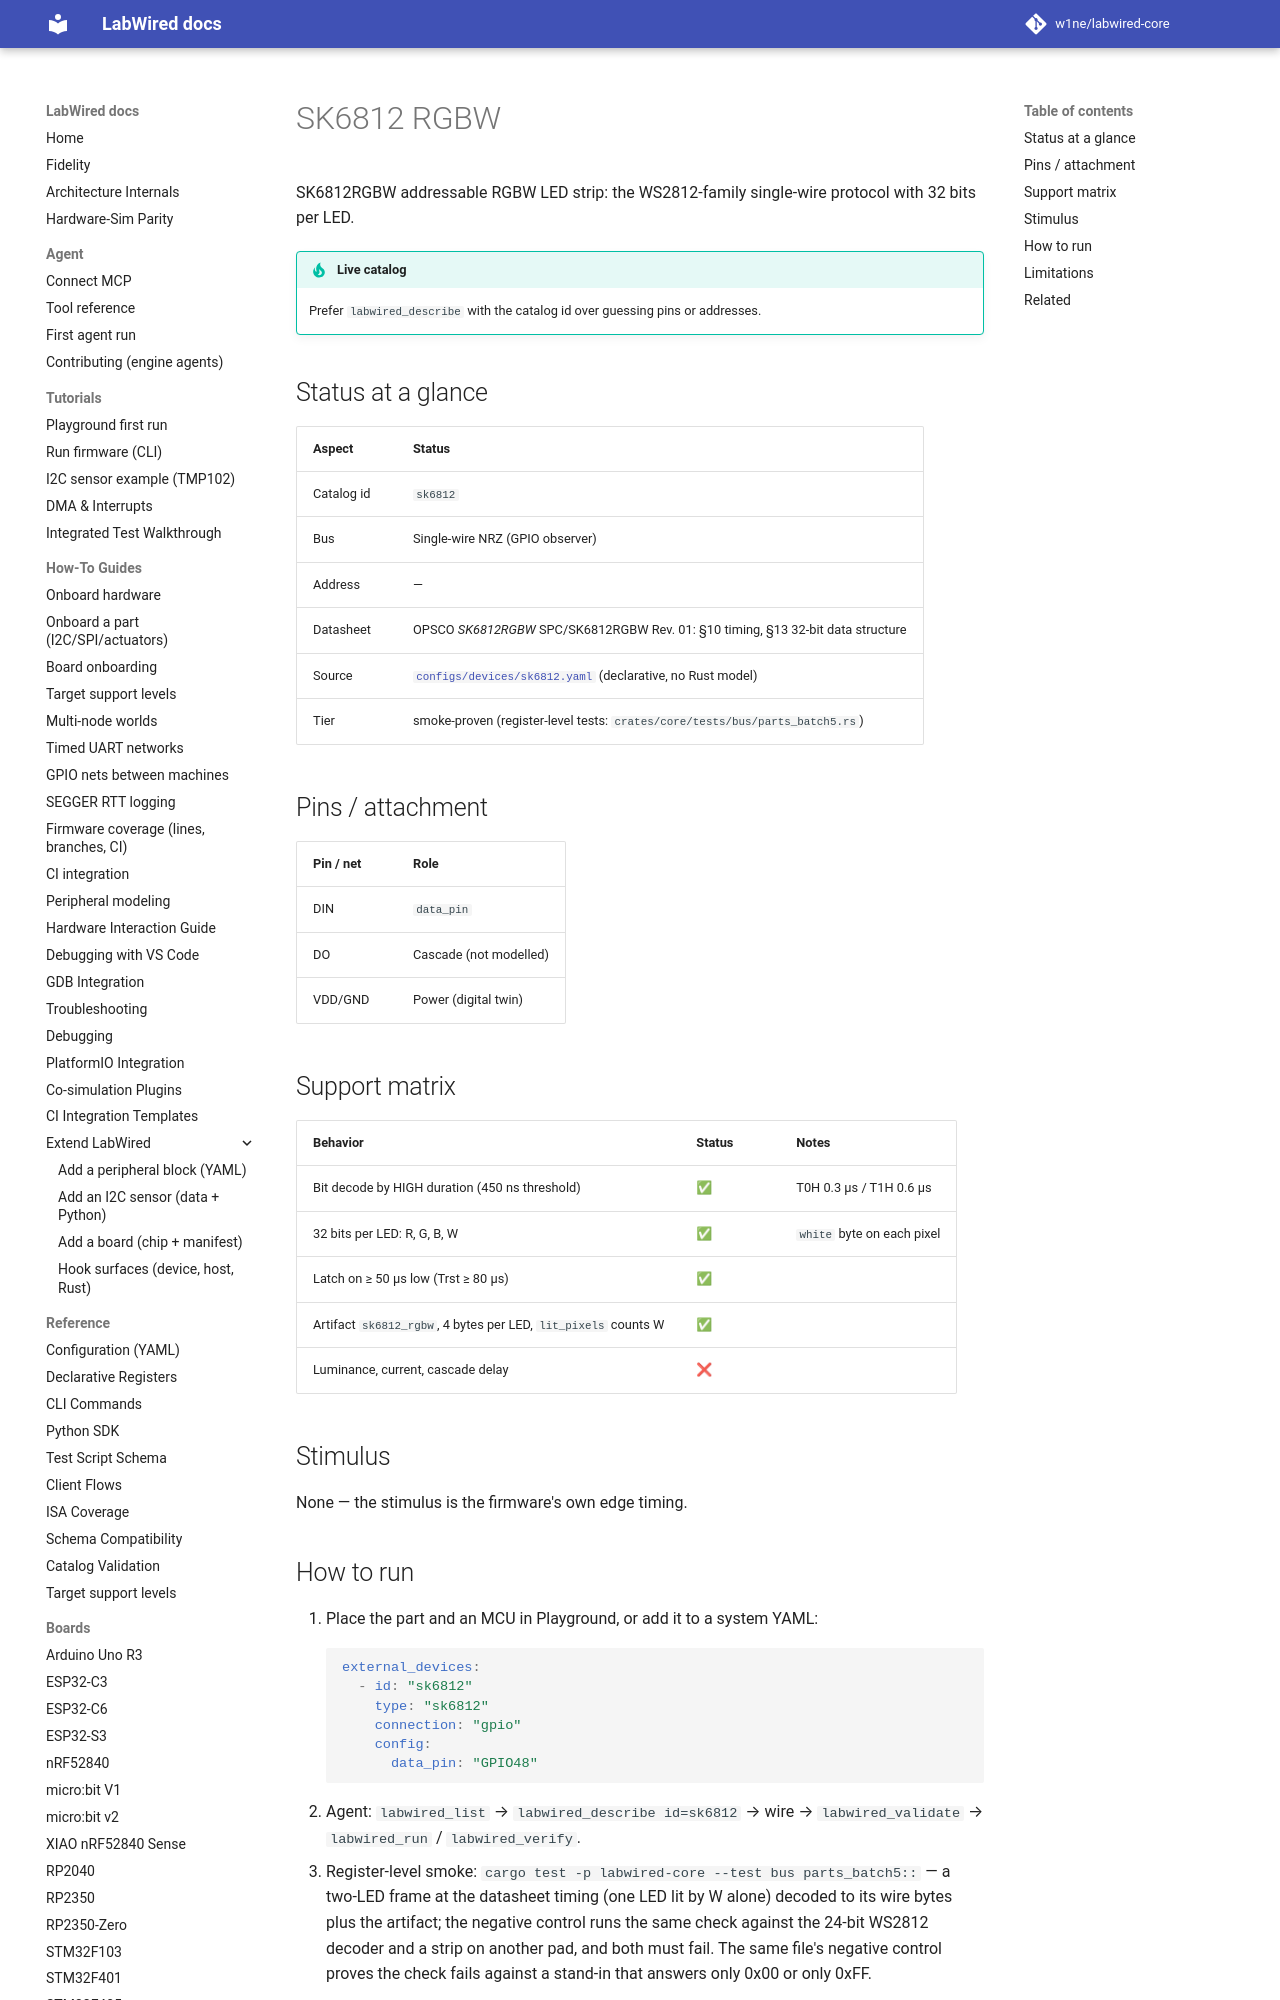

repository: w1ne/labwired-core · page: parts/sk6812/index.html · generator: mkdocs

# SK6812 RGBW

SK6812RGBW addressable RGBW LED strip: the WS2812-family single-wire protocol with 32 bits per LED.

!!! tip "Live catalog"
    Prefer `labwired_describe` with the catalog id over guessing pins or addresses.

## Status at a glance

| Aspect | Status |
|--------|--------|
| Catalog id | `sk6812` |
| Bus | Single-wire NRZ (GPIO observer) |
| Address | — |
| Datasheet | OPSCO *SK6812RGBW* SPC/SK6812RGBW Rev. 01: §10 timing, §13 32-bit data structure |
| Source | [`configs/devices/sk6812.yaml`](../../configs/devices/sk6812.yaml) (declarative, no Rust model) |
| Tier | smoke-proven (register-level tests: `crates/core/tests/bus/parts_batch5.rs`) |

## Pins / attachment

| Pin / net | Role |
|-----------|------|
| DIN | `data_pin` |
| DO | Cascade (not modelled) |
| VDD/GND | Power (digital twin) |
